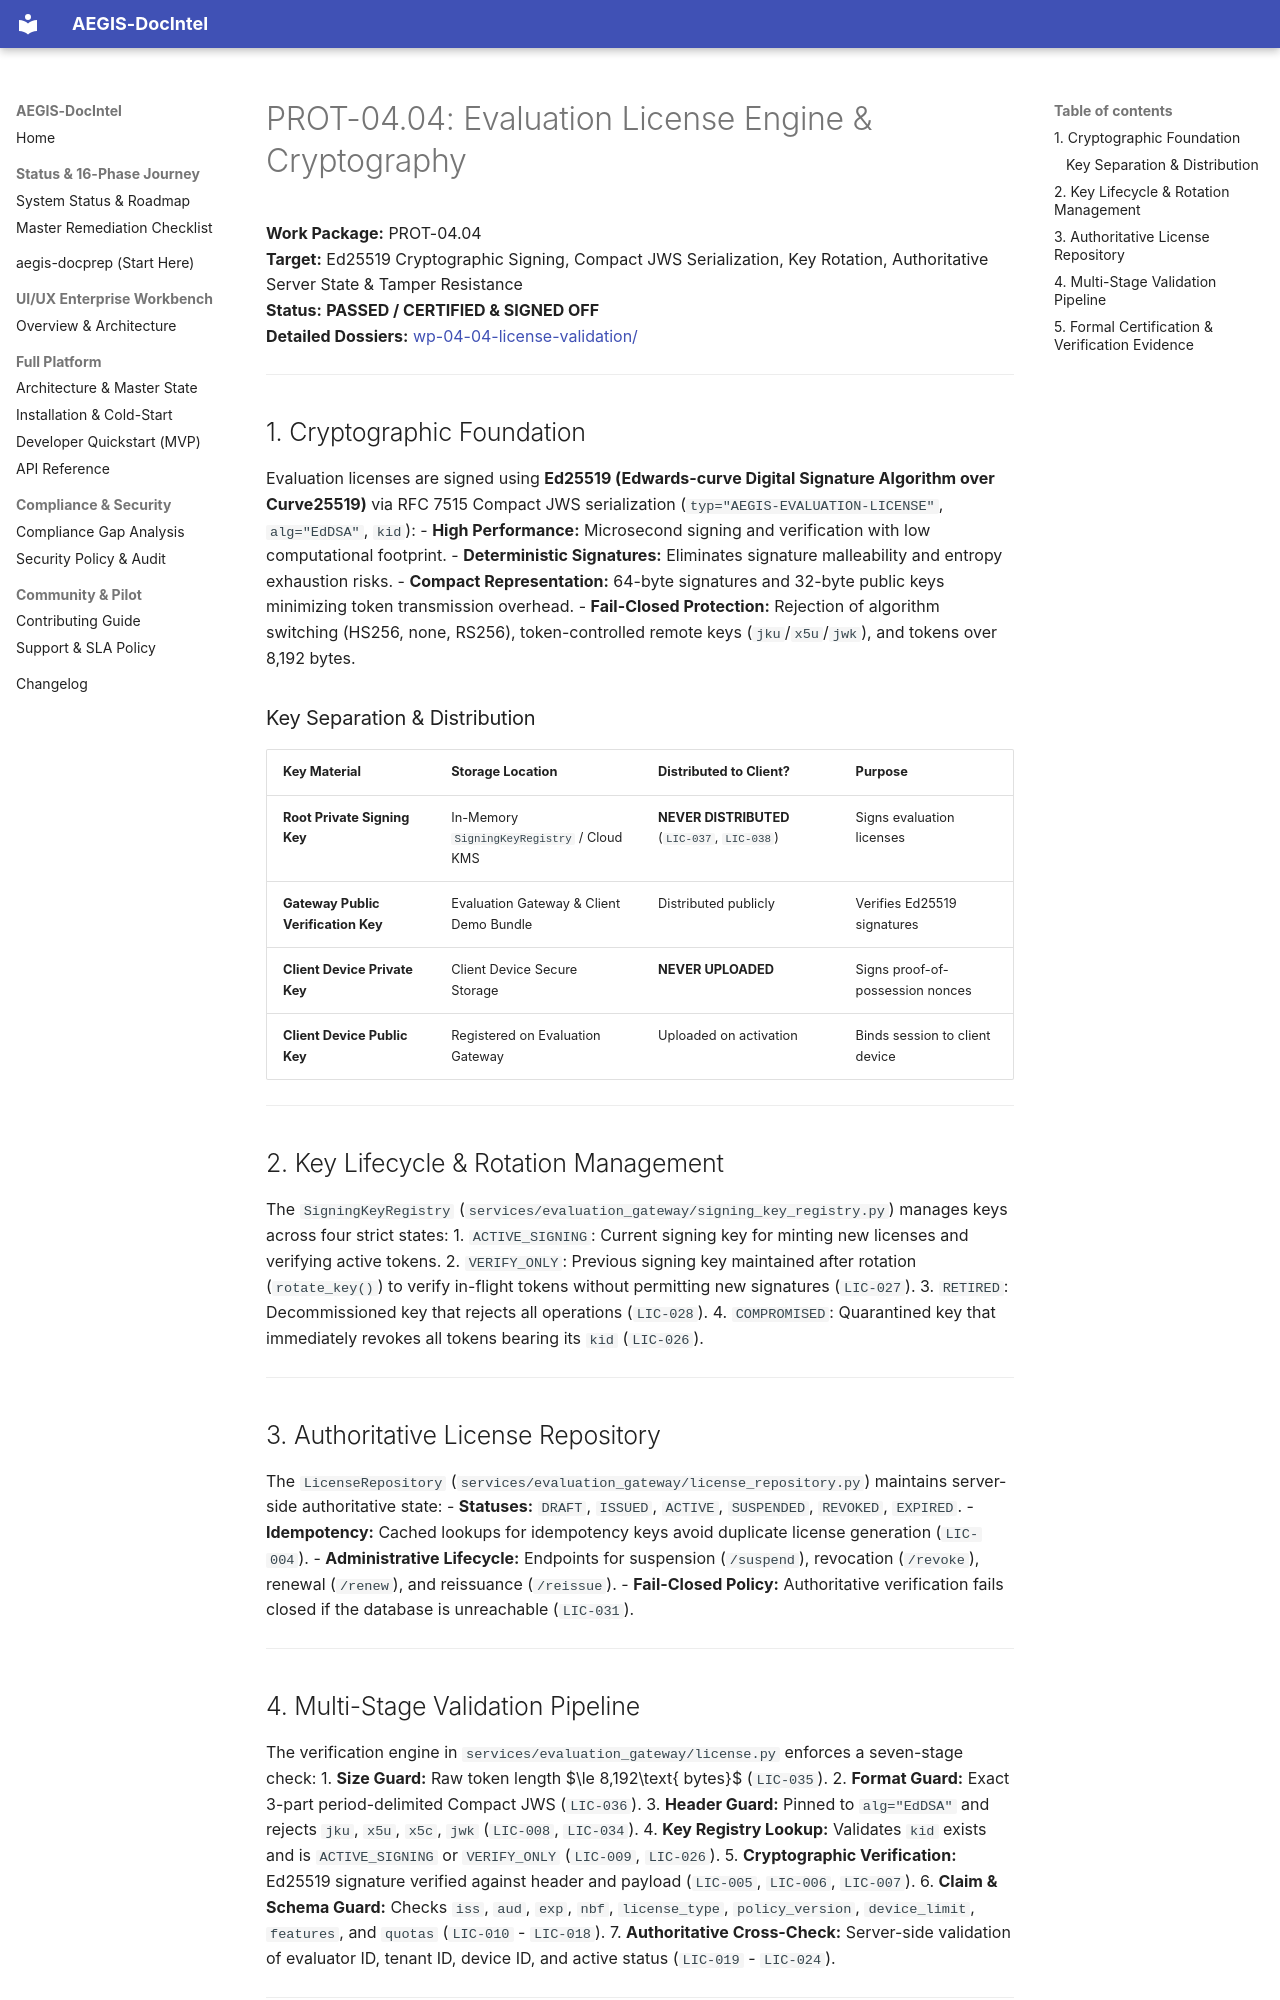

repository: SahilKhutey/AEGIS-DocIntel · page: distribution/prot-04-auth-licensing/04_LICENSE_ENGINE/index.html · generator: mkdocs

# PROT-04.04: Evaluation License Engine & Cryptography

**Work Package:** PROT-04.04  
**Target:** Ed25519 Cryptographic Signing, Compact JWS Serialization, Key Rotation, Authoritative Server State & Tamper Resistance  
**Status:** **PASSED / CERTIFIED & SIGNED OFF**  
**Detailed Dossiers:** [wp-04-04-license-validation/](file:///C:/Users/ASUS/.gemini/antigravity/worktrees/Aegis-DocIntel/product_hunt_launch_packaging/docs/distribution/prot-04-auth-licensing/wp-04-04-license-validation/)

---

## 1. Cryptographic Foundation

Evaluation licenses are signed using **Ed25519 (Edwards-curve Digital Signature Algorithm over Curve25519)** via RFC 7515 Compact JWS serialization (`typ="AEGIS-EVALUATION-LICENSE"`, `alg="EdDSA"`, `kid`):
- **High Performance:** Microsecond signing and verification with low computational footprint.
- **Deterministic Signatures:** Eliminates signature malleability and entropy exhaustion risks.
- **Compact Representation:** 64-byte signatures and 32-byte public keys minimizing token transmission overhead.
- **Fail-Closed Protection:** Rejection of algorithm switching (HS256, none, RS256), token-controlled remote keys (`jku`/`x5u`/`jwk`), and tokens over 8,192 bytes.

### Key Separation & Distribution
| Key Material | Storage Location | Distributed to Client? | Purpose |
| :--- | :--- | :--- | :--- |
| **Root Private Signing Key** | In-Memory `SigningKeyRegistry` / Cloud KMS | **NEVER DISTRIBUTED** (`LIC-037`, `LIC-038`) | Signs evaluation licenses |
| **Gateway Public Verification Key** | Evaluation Gateway & Client Demo Bundle | Distributed publicly | Verifies Ed25519 signatures |
| **Client Device Private Key** | Client Device Secure Storage | **NEVER UPLOADED** | Signs proof-of-possession nonces |
| **Client Device Public Key** | Registered on Evaluation Gateway | Uploaded on activation | Binds session to client device |

---

## 2. Key Lifecycle & Rotation Management

The `SigningKeyRegistry` (`services/evaluation_gateway/signing_key_registry.py`) manages keys across four strict states:
1. `ACTIVE_SIGNING`: Current signing key for minting new licenses and verifying active tokens.
2. `VERIFY_ONLY`: Previous signing key maintained after rotation (`rotate_key()`) to verify in-flight tokens without permitting new signatures (`LIC-027`).
3. `RETIRED`: Decommissioned key that rejects all operations (`LIC-028`).
4. `COMPROMISED`: Quarantined key that immediately revokes all tokens bearing its `kid` (`LIC-026`).

---

## 3. Authoritative License Repository

The `LicenseRepository` (`services/evaluation_gateway/license_repository.py`) maintains server-side authoritative state:
- **Statuses:** `DRAFT`, `ISSUED`, `ACTIVE`, `SUSPENDED`, `REVOKED`, `EXPIRED`.
- **Idempotency:** Cached lookups for idempotency keys avoid duplicate license generation (`LIC-004`).
- **Administrative Lifecycle:** Endpoints for suspension (`/suspend`), revocation (`/revoke`), renewal (`/renew`), and reissuance (`/reissue`).
- **Fail-Closed Policy:** Authoritative verification fails closed if the database is unreachable (`LIC-031`).

---
